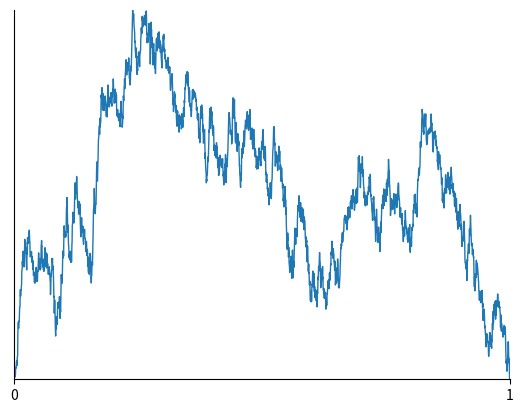

Reproduce this figure in Python.
"""
Plots Brownian motion, local time at 0, and the auxilliary BM
"""
import random
import numpy as np
import matplotlib.pyplot as plt
import math

npts = 3001
times = np.linspace(0.0, 2.0, npts)
Xpath = np.zeros(npts)
seed = 4

random.seed(seed)

maxi0 = maxi1 = 0
maxsgn = 0
i0 = 0
len = 0.0
oldsgn = 0.0

for i in range(1, npts):
    dX = random.gauss(0, 1) * math.sqrt(times[i] - times[i-1])
    Xpath[i] = Xpath[i-1] + dX
    sgn = np.sign(Xpath[i-1])

    if sgn != oldsgn:
        if i - i0 > maxi1 - maxi0:
            maxi0 = i0
            maxi1 = i
            maxsgn = oldsgn
        i0 = i - 1
        oldsgn = sgn

t0 = times[maxi0]
t1 = times[maxi1]

extimes = [(t - t0)/(t1 - t0) for t in times[maxi0:maxi1]]
exX = [max(x * maxsgn, 0.0) for x in Xpath[maxi0:maxi1]]

fig = plt.figure()
ax = fig.add_subplot(111)

ax.plot(extimes, exX, label='B', linewidth=1)

ax.spines['left'].set_position('zero')
ax.spines['right'].set_color('none')
ax.spines['bottom'].set_position('zero')
ax.spines['top'].set_color('none')
ax.set_xticks([0, 1])
ax.set_yticks([])
ax.set_xlim(0, 1)

#ax.legend(loc='best')
ax.margins(0, tight=True)
plt.show()
